Labelled photos from "CNN_cropfield", an image-classification folder in LinhVu1027/DeepLearning-BasicImageClassification-Numpy-Tensorflow. The possible labels are: lua co de, lua nga, lua tot.

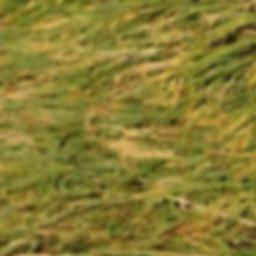
Label: lua nga

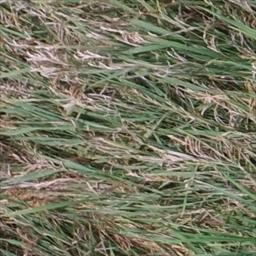
Label: lua co de

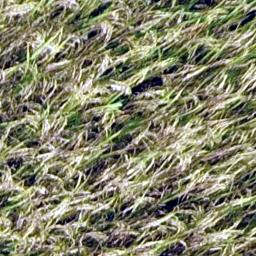
Label: lua tot

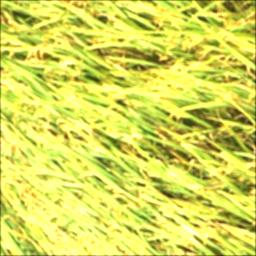
Label: lua nga

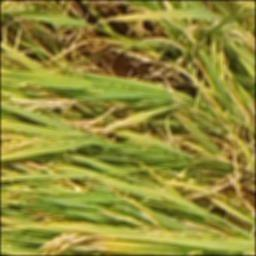
Label: lua nga

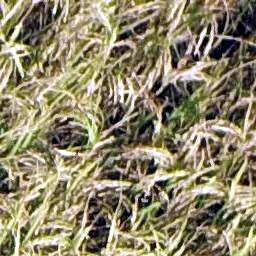
Label: lua tot
